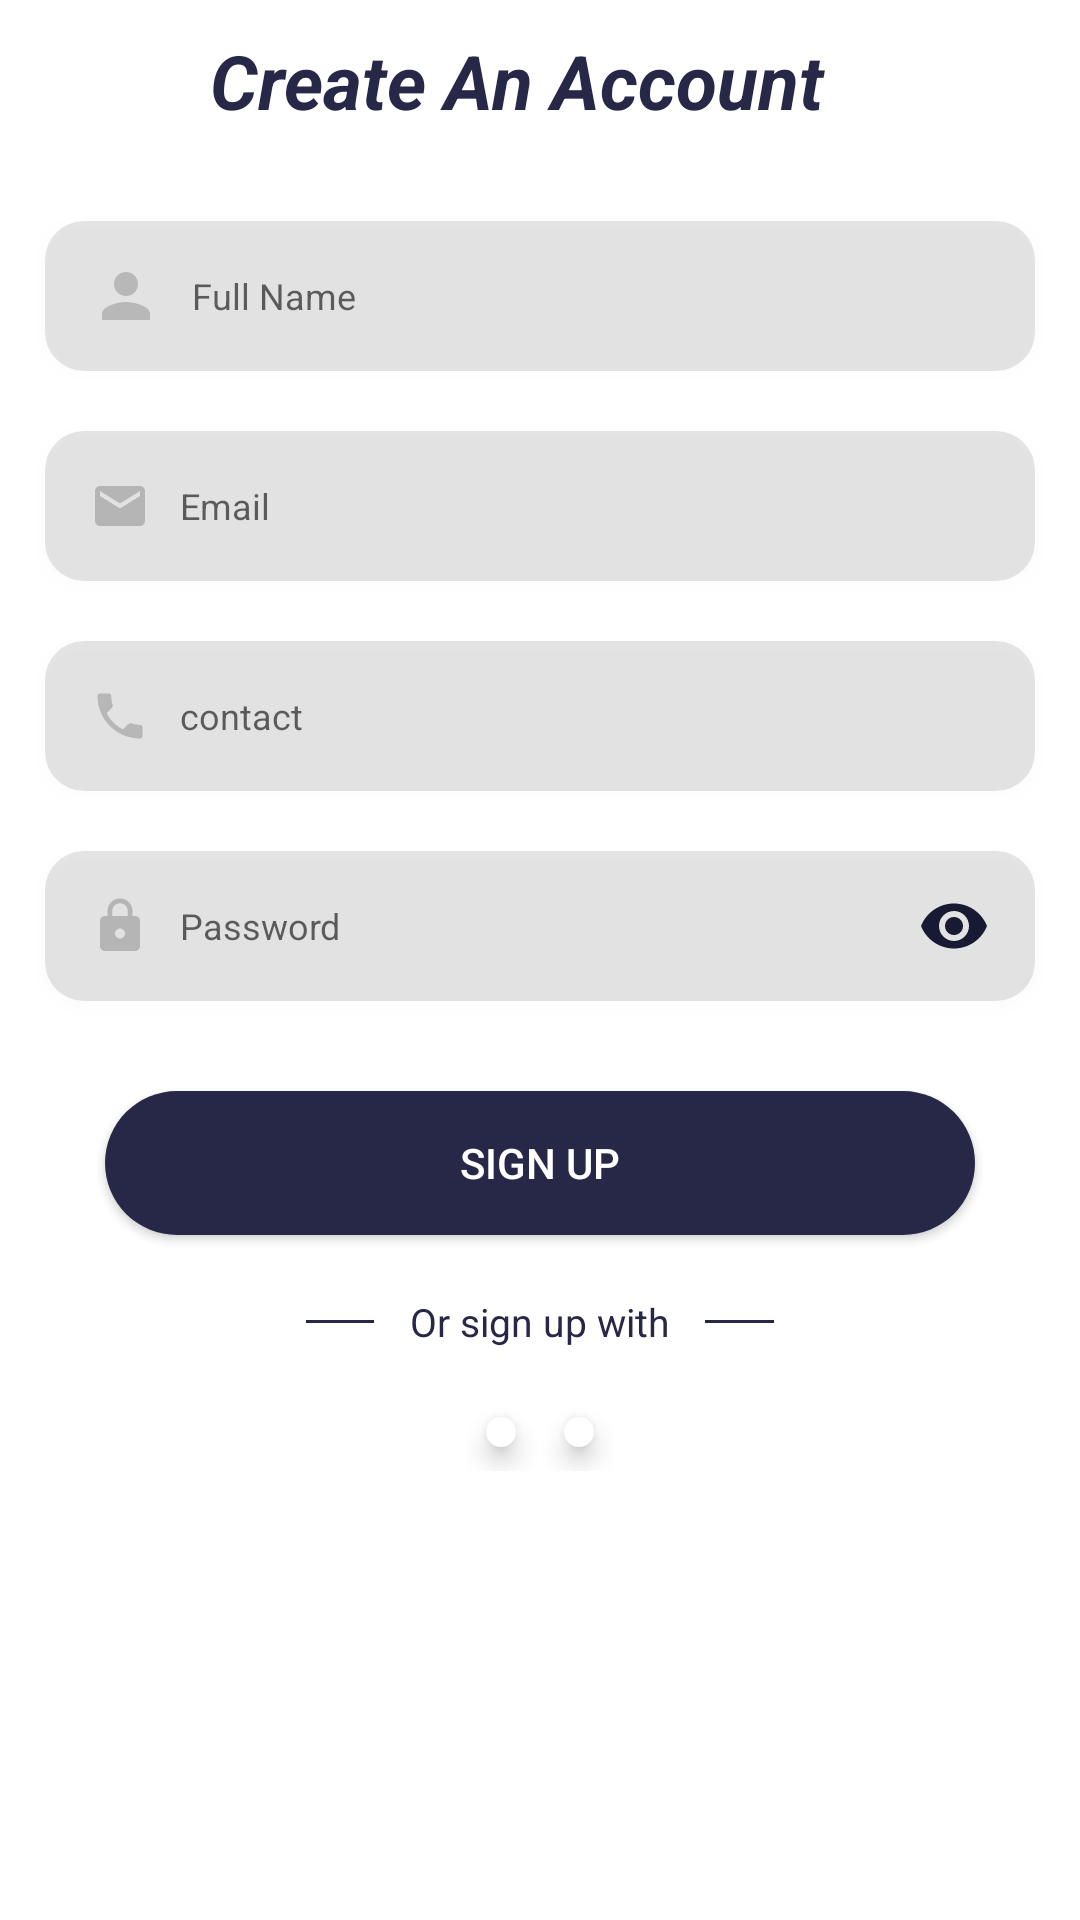

Android layout source for this screen:
<!-- AndroidManifest.xml: application theme Theme.Blind_Assisting_System -->
<!-- res/layout/fragment_signup.xml -->
<?xml version="1.0" encoding="utf-8"?>
<FrameLayout xmlns:android="http://schemas.android.com/apk/res/android"
    xmlns:tools="http://schemas.android.com/tools"
    xmlns:app="http://schemas.android.com/apk/res-auto"
    android:layout_width="match_parent"
    android:layout_height="match_parent"
    tools:context=".signup">
    <ScrollView
        android:layout_width="match_parent"
        android:layout_height="match_parent">
    <LinearLayout
        android:layout_width="match_parent"
        android:layout_height="match_parent"
        android:orientation="vertical"
        app:layout_constraintStart_toStartOf="parent"
        >

    <TextView
        android:layout_width="220dp"
        android:layout_height="wrap_content"
        android:layout_gravity="center_horizontal"
        android:layout_marginTop="10dp"
        android:elevation="1dp"
        android:text="Create An Account"
        android:textColor="@color/purple_200"
        android:textSize="25dp"
        android:textStyle="bold|italic"
        ></TextView>
        <EditText
            android:id="@+id/name"
            android:layout_width="330dp"
            android:layout_marginLeft="10dp"
            android:layout_marginRight="10dp"
            android:layout_height="50dp"
            android:layout_gravity="center"
            android:layout_marginTop="30dp"
            android:background="@drawable/textfield"
            android:elevation="3dp"
            android:hint="Full Name"
            android:textColor="@color/purple_200"
            android:textSize="12dp"
            android:drawablePadding="10dp"
            android:padding="15dp"
            android:drawableLeft="@drawable/ic_baseline_person_24"
            ></EditText>

    <EditText
        android:id="@+id/email"
        android:layout_width="330dp"
        android:layout_marginLeft="10dp"
        android:layout_marginRight="10dp"
        android:layout_height="50dp"
        android:layout_gravity="center"
        android:layout_marginTop="20dp"
        android:background="@drawable/textfield"
        android:elevation="3dp"
        android:hint="Email"
        android:textColor="@color/purple_200"
        android:textSize="12dp"
        android:drawablePadding="10dp"
        android:padding="15dp"
        android:drawableLeft="@drawable/ic_baseline_email_24"

        ></EditText>
        <EditText
            android:id="@+id/code"
            android:layout_width="330dp"
            android:layout_marginLeft="10dp"
            android:layout_marginRight="10dp"
            android:layout_height="50dp"
            android:layout_gravity="center"
            android:layout_marginTop="20dp"
            android:background="@drawable/textfield"
            android:elevation="3dp"
            android:hint="contact"
            android:textColor="@color/purple_200"
            android:textSize="12dp"
            android:drawablePadding="10dp"
            android:padding="15dp"
            android:drawableLeft="@drawable/ic_baseline_local_phone_24"
            ></EditText>
        <EditText
            android:id="@+id/pass"
        android:layout_width="330dp"
        android:layout_marginLeft="10dp"
        android:layout_marginRight="10dp"
        android:inputType="textPassword"
        android:layout_height="50dp"
        android:layout_gravity="center"
        android:layout_marginTop="20dp"
        android:background="@drawable/textfield"
        android:elevation="3dp"
        android:hint="Password"
        android:textColor="@color/purple_200"
        android:textSize="12dp"
        android:drawablePadding="10dp"
        android:padding="15dp"
        android:drawableRight="@drawable/ic_baseline_remove_red_eye_24"
        android:drawableLeft="@drawable/ic_baseline_lock_24">

    </EditText>
        <Button
            android:id="@+id/Rbtn"
            android:layout_width="290dp"
            android:layout_height="wrap_content"
            android:layout_marginTop="30dp"
            android:layout_gravity="center"
            android:background="@drawable/roundbutton"
            android:text="Sign Up"
            android:textColor="@color/white"/>

        <LinearLayout
            android:layout_width="match_parent"
            android:layout_height="wrap_content"
            android:layout_marginTop="20dp"
            android:gravity="center"
            android:weightSum="12">
            <View
                android:layout_width="3dp"
                android:layout_marginLeft="110dp"
                android:layout_height="1dp"
                android:layout_weight="5"
                android:background="@color/purple_200"
                ></View>
            <TextView
                style="style/viewParent.headerText.NoMode"
                android:layout_width="wrap_content"
                android:layout_height="wrap_content"
                android:layout_weight="6"
                android:text="Or sign up with"
                android:textAlignment="center"
                android:textColor="@color/purple_200"
                android:textSize="13sp"
                ></TextView>
            <View
                android:layout_width="3dp"
                android:layout_height="1dp"
                android:layout_weight="5"
                android:layout_marginRight="110dp"
                android:background="@color/purple_200"

                ></View>

        </LinearLayout>
        <LinearLayout
            android:layout_width="match_parent"
            android:layout_height="wrap_content"
            android:layout_marginTop="15dp"
            android:gravity="center"

            >

            <ImageButton
                android:layout_width="wrap_content"
                android:layout_height="wrap_content"
                android:src="@drawable/ic_icons8_facebook"
                android:background="@drawable/roundedgoog"
                android:elevation="5dp"
                android:layout_margin="8dp"
                android:padding="5dp"
                ></ImageButton>
            <ImageButton
                android:layout_width="wrap_content"
                android:layout_height="wrap_content"
                android:src="@drawable/ic_icons8_google"
                android:background="@drawable/roundedgoog"
                android:elevation="5dp"
                android:layout_margin="8dp"
                android:padding="5dp"
                ></ImageButton>
        </LinearLayout>
    </LinearLayout>
    </ScrollView>
</FrameLayout>
<!-- resources referenced by this layout -->
<resources>
  <color name="purple_200">#272847</color>
  <color name="white">#FFFFFFFF</color>
  <!-- drawable ic_baseline_email_24 (drawable) -->
  <vector android:height="20dp" android:tint="#33000000"
      android:viewportHeight="24" android:viewportWidth="24"
      android:width="20dp" xmlns:android="http://schemas.android.com/apk/res/android">
      <path android:fillColor="@android:color/white" android:pathData="M20,4L4,4c-1.1,0 -1.99,0.9 -1.99,2L2,18c0,1.1 0.9,2 2,2h16c1.1,0 2,-0.9 2,-2L22,6c0,-1.1 -0.9,-2 -2,-2zM20,8l-8,5 -8,-5L4,6l8,5 8,-5v2z"/>
  </vector>
  <!-- drawable ic_baseline_lock_24 (drawable) -->
  <vector android:height="20dp" android:tint="#33000000"
      android:viewportHeight="24" android:viewportWidth="24"
      android:width="20dp" xmlns:android="http://schemas.android.com/apk/res/android">
      <path android:fillColor="@android:color/white" android:pathData="M18,8h-1L17,6c0,-2.76 -2.24,-5 -5,-5S7,3.24 7,6v2L6,8c-1.1,0 -2,0.9 -2,2v10c0,1.1 0.9,2 2,2h12c1.1,0 2,-0.9 2,-2L20,10c0,-1.1 -0.9,-2 -2,-2zM12,17c-1.1,0 -2,-0.9 -2,-2s0.9,-2 2,-2 2,0.9 2,2 -0.9,2 -2,2zM15.1,8L8.9,8L8.9,6c0,-1.71 1.39,-3.1 3.1,-3.1 1.71,0 3.1,1.39 3.1,3.1v2z"/>
  </vector>
  <!-- drawable ic_baseline_person_24 (drawable) -->
  <vector android:height="24dp" android:tint="#33121111"
      android:viewportHeight="24" android:viewportWidth="24"
      android:width="24dp" xmlns:android="http://schemas.android.com/apk/res/android">
      <path android:fillColor="@android:color/white" android:pathData="M12,12c2.21,0 4,-1.79 4,-4s-1.79,-4 -4,-4 -4,1.79 -4,4 1.79,4 4,4zM12,14c-2.67,0 -8,1.34 -8,4v2h16v-2c0,-2.66 -5.33,-4 -8,-4z"/>
  </vector>
  <!-- drawable ic_baseline_remove_red_eye_24 (drawable) -->
  <vector android:height="24dp" android:tint="#181933"
      android:viewportHeight="24" android:viewportWidth="24"
      android:width="24dp" xmlns:android="http://schemas.android.com/apk/res/android">
      <path android:fillColor="@android:color/darker_gray" android:pathData="M12,4.5C7,4.5 2.73,7.61 1,12c1.73,4.39 6,7.5 11,7.5s9.27,-3.11 11,-7.5c-1.73,-4.39 -6,-7.5 -11,-7.5zM12,17c-2.76,0 -5,-2.24 -5,-5s2.24,-5 5,-5 5,2.24 5,5 -2.24,5 -5,5zM12,9c-1.66,0 -3,1.34 -3,3s1.34,3 3,3 3,-1.34 3,-3 -1.34,-3 -3,-3z"/>
  </vector>
  <!-- drawable roundbutton (drawable) -->
  <?xml version="1.0" encoding="utf-8"?>
  <shape xmlns:android="http://schemas.android.com/apk/res/android">
  <corners
      android:radius="30dp"></corners>
      <solid
          android:color="@color/purple_200"
          ></solid>
  </shape>
  <!-- drawable roundedgoog (drawable) -->
  <?xml version="1.0" encoding="utf-8"?>
  <shape xmlns:android="http://schemas.android.com/apk/res/android">
  <corners
  android:radius="60dp"
      ></corners>
      <solid
          android:color="#ffffff"
          ></solid>
  </shape>
  <!-- drawable textfield (drawable) -->
  <?xml version="1.0" encoding="utf-8"?>
  <shape xmlns:android="http://schemas.android.com/apk/res/android">
      <corners
          android:radius="13dp"></corners>
      <solid
          android:color="#1A000000"
          ></solid>
  </shape>
  <style name="Theme.Blind_Assisting_System" parent="Theme.MaterialComponents.DayNight.NoActionBar">
          <item name="colorPrimary">@color/purple_500</item>
          <item name="colorPrimaryVariant">@color/purple_700</item>
          <item name="colorOnPrimary">@color/white</item>
          
          <item name="colorSecondary">@color/teal_200</item>
          <item name="colorSecondaryVariant">@color/teal_700</item>
          <item name="colorOnSecondary">@color/black</item>
          
          <item name="android:statusBarColor" tools:targetApi="l">?attr/colorPrimaryVariant</item>
          
      </style>
  <color name="purple_500">#181933</color>
  <color name="purple_700">#FF3700B3</color>
  <color name="teal_200">#F3112B</color>
  <color name="teal_700">#FF018786</color>
  <color name="black">#FF000000</color>
</resources>
